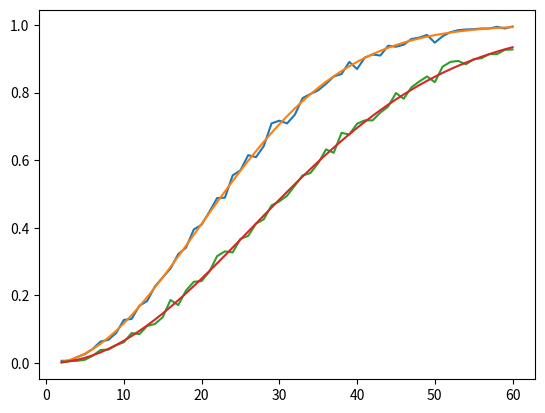

Write the Python code that produced this figure.
import random
import math
import matplotlib.pyplot as plt

for days in {365, 669}:
    def birthday(n):
        return len({random.randint(1, days) for i in range(n)}) != n

    N = list(range(2, 61))
    X = []
    for n in N:
        matches = 0
        runs = 0
        for i in range(1000):
            matches += birthday(n)
            runs += 1
        X.append(matches / runs)

    Y = [1 - math.factorial(days) / math.factorial(days - n) / days**n for n in N]

    plt.plot(N, X)
    plt.plot(N, Y)
    plt.show()



